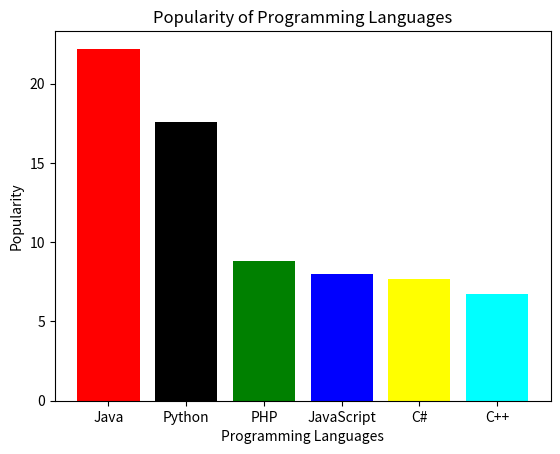

Generate this figure with matplotlib:
import matplotlib.pyplot as plt
import numpy as np
languages = ['Java', 'Python', 'PHP', 'JavaScript', 'C#', 'C++']
popularity = [22.2, 17.6, 8.8, 8, 7.7, 6.7]
colors = np.array(["red","black","green","blue","yellow","cyan"])
plt.bar(languages, popularity, color=colors)
plt.xlabel('Programming Languages')
plt.ylabel('Popularity')
plt.title('Popularity of Programming Languages')
plt.show()
